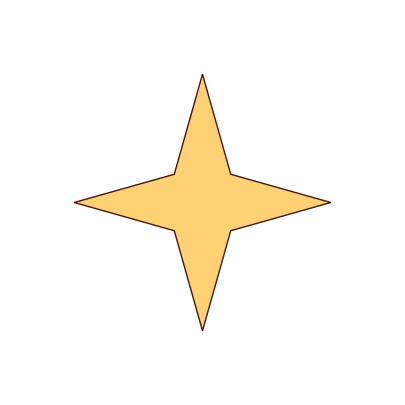

Reproduce this figure in Python.
import numpy as np
import matplotlib.pyplot as plt
from matplotlib.animation import FuncAnimation
from matplotlib.patches import Polygon

def resample_poly(pts, n):
    pts = np.asarray(pts)
    if np.allclose(pts[0], pts[-1]):
        pts = pts[:-1]
    # compute cumulative distances along closed curve
    closed = np.vstack([pts, pts[0]])
    seg = np.sqrt(((closed[1:] - closed[:-1])**2).sum(axis=1))
    cum = np.r_[0, np.cumsum(seg)]
    total = cum[-1]
    # target distances
    t = np.linspace(0, total, n+1)[:-1]
    xs = np.interp(t, cum, closed[:,0])
    ys = np.interp(t, cum, closed[:,1])
    return np.column_stack([xs, ys])

def morph(a_pts, b_pts, frames=60):
    n = max(len(a_pts), len(b_pts), 32)
    A = resample_poly(a_pts, n)
    B = resample_poly(b_pts, n)
    fig, ax = plt.subplots(figsize=(5,5))
    ax.set_aspect('equal'); ax.axis('off')
    poly = Polygon(A, closed=True, facecolor='#ffcc66', edgecolor='#330000', alpha=0.9)
    ax.add_patch(poly)
    ax.set_xlim(min(A[:,0].min(), B[:,0].min())-0.5, max(A[:,0].max(), B[:,0].max())+0.5)
    ax.set_ylim(min(A[:,1].min(), B[:,1].min())-0.5, max(A[:,1].max(), B[:,1].max())+0.5)

    def interp(t):
        # smoothstep easing
        s = t*t*(3 - 2*t)
        return (1-s)*A + s*B

    def update(i):
        t = i/(frames-1)
        pts = interp(t)
        poly.set_xy(pts)
        return (poly,)

    return FuncAnimation(fig, update, frames=frames, interval=30, blit=True)

if __name__ == "__main__":
    # Example polygons (star -> rounded blob)
    star = [(0,1.0),(0.22,0.22),(1.0,0.0),(0.22,-0.22),(0,-1.0),(-0.22,-0.22),(-1.0,0.0),(-0.22,0.22),(0,1.0)]
    theta = np.linspace(0,2*np.pi,9)[:-1]
    blob = [(0.6*np.cos(t)+0.2*np.sin(2*t), 0.7*np.sin(t)) for t in theta]
    anim = morph(star, blob, frames=80)
    plt.show()
